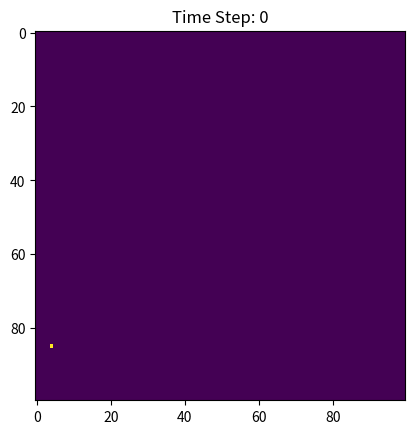
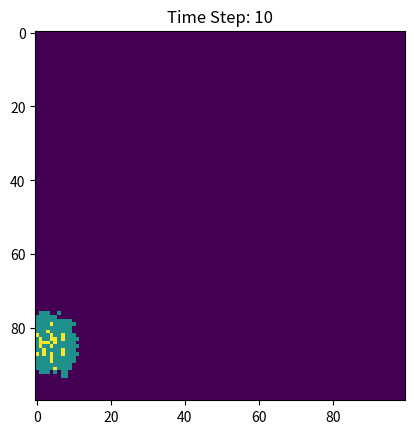
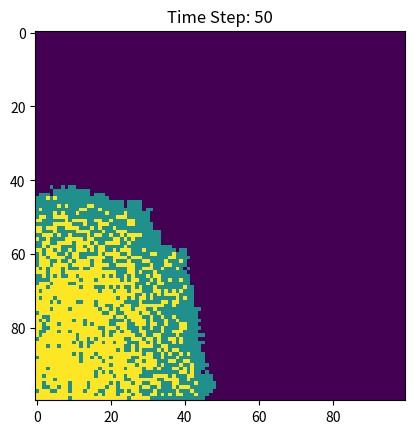
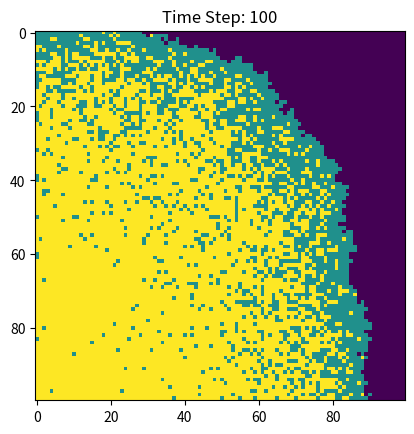

Write Python code to recreate these figures, in order.
# Pseudocode:
# 1. Create a 100x100 grid (0=S, 1=I, 2=R)
# 2. Pick a random (x, y) to start the infection
# 3. Loop through 100 time steps:
#    a. Find all currently infected cells (value == 1)
#    b. For each infected cell, try to infect its 8 neighbors (if they are S)
#    c. For each infected cell, try to recover (becomes 2)
#    d. Display the grid at intervals (0, 10, 50, 100)

import numpy as np
import matplotlib.pyplot as plt

width, height = 100, 100
beta = 0.3
gamma = 0.05
steps = 100

# 0: Susceptible, 1: Infected, 2: Recovered
population = np.zeros((width, height))

# Random initial outbreak
outbreak = np.random.choice(range(100), 2)
population[outbreak[0], outbreak[1]] = 1

for t in range(steps + 1):
    # Visualize at specific steps
    if t in [0, 10, 50, 100]:
        plt.figure()
        plt.imshow(population, cmap='viridis', interpolation='nearest')
        plt.title(f"Time Step: {t}")
        plt.show()

    new_population = population.copy()
    
    infected_coords = np.where(population == 1)
    
    for i in range(len(infected_coords[0])):
        x, y = infected_coords[0][i], infected_coords[1][i]
        
        # 1. Attempt to infect neighbors (8-neighbor rule)
        for dx in [-1, 0, 1]:
            for dy in [-1, 0, 1]:
                nx, ny = x + dx, y + dy
                # Check grid boundaries
                if 0 <= nx < width and 0 <= ny < height:
                    if population[nx, ny] == 0:
                        if np.random.random() < beta:
                            new_population[nx, ny] = 1
                            
        if np.random.random() < gamma:
            new_population[x, y] = 2
            
    population = new_population
